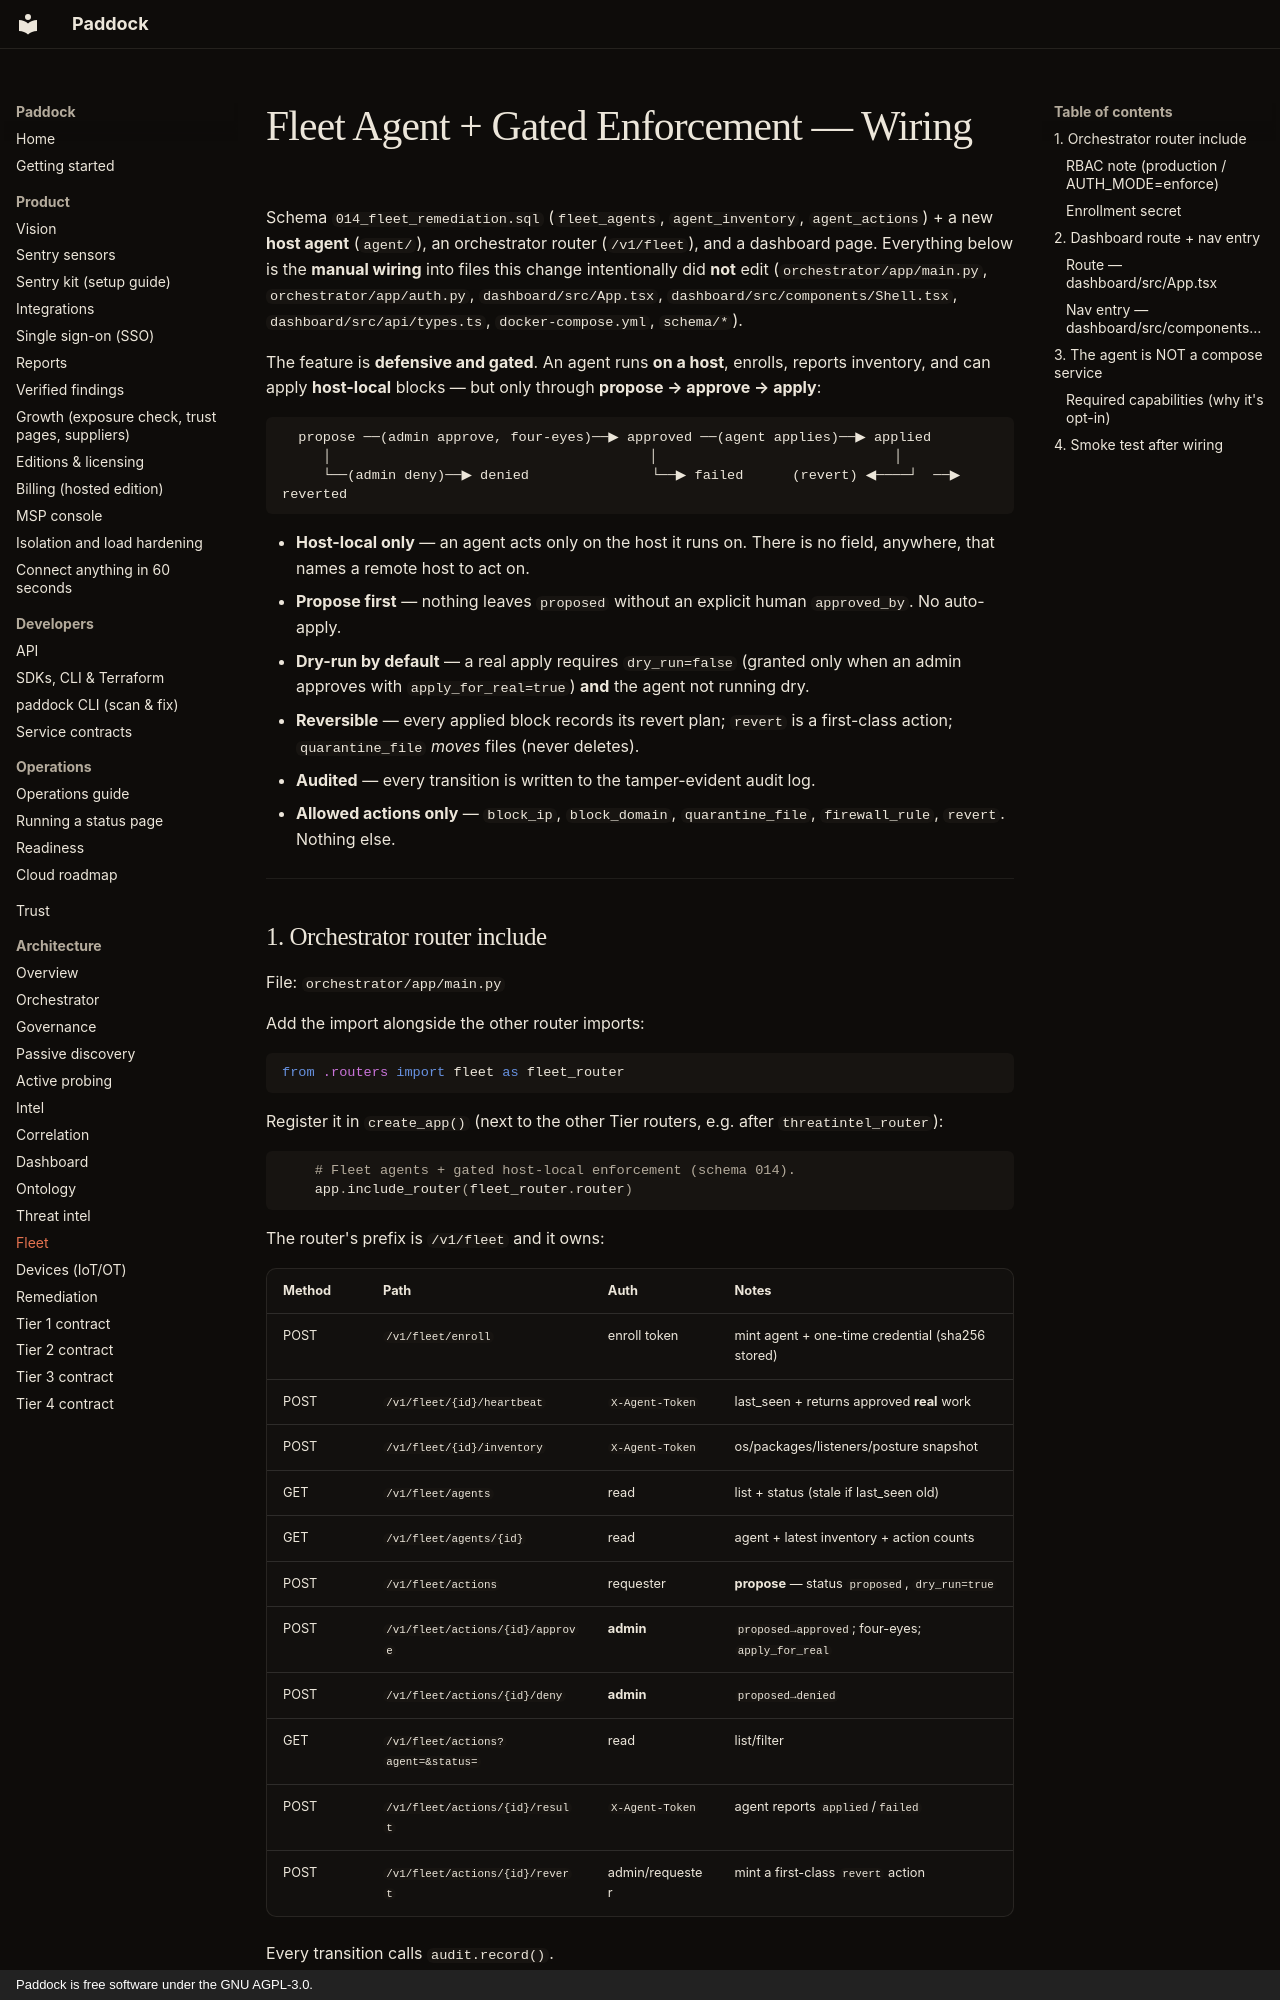

repository: brandongraff-dev/Paddock · page: FLEET_WIRING/index.html · generator: mkdocs · copyright: Paddock is free software under the GNU AGPL-3.0.

# Fleet Agent + Gated Enforcement — Wiring

Schema `014_fleet_remediation.sql` (`fleet_agents`, `agent_inventory`,
`agent_actions`) + a new **host agent** (`agent/`), an orchestrator router
(`/v1/fleet`), and a dashboard page. Everything below is the **manual wiring**
into files this change intentionally did **not** edit
(`orchestrator/app/main.py`, `orchestrator/app/auth.py`, `dashboard/src/App.tsx`,
`dashboard/src/components/Shell.tsx`, `dashboard/src/api/types.ts`,
`docker-compose.yml`, `schema/*`).

The feature is **defensive and gated**. An agent runs **on a host**, enrolls,
reports inventory, and can apply **host-local** blocks — but only through
**propose → approve → apply**:

```
  propose ──(admin approve, four-eyes)──▶ approved ──(agent applies)──▶ applied
     │                                       │                             │
     └──(admin deny)──▶ denied               └──▶ failed      (revert) ◀────┘  ──▶ reverted
```

- **Host-local only** — an agent acts only on the host it runs on. There is no
  field, anywhere, that names a remote host to act on.
- **Propose first** — nothing leaves `proposed` without an explicit human
  `approved_by`. No auto-apply.
- **Dry-run by default** — a real apply requires `dry_run=false` (granted only
  when an admin approves with `apply_for_real=true`) **and** the agent not
  running dry.
- **Reversible** — every applied block records its revert plan; `revert` is a
  first-class action; `quarantine_file` *moves* files (never deletes).
- **Audited** — every transition is written to the tamper-evident audit log.
- **Allowed actions only** — `block_ip`, `block_domain`, `quarantine_file`,
  `firewall_rule`, `revert`. Nothing else.

---
